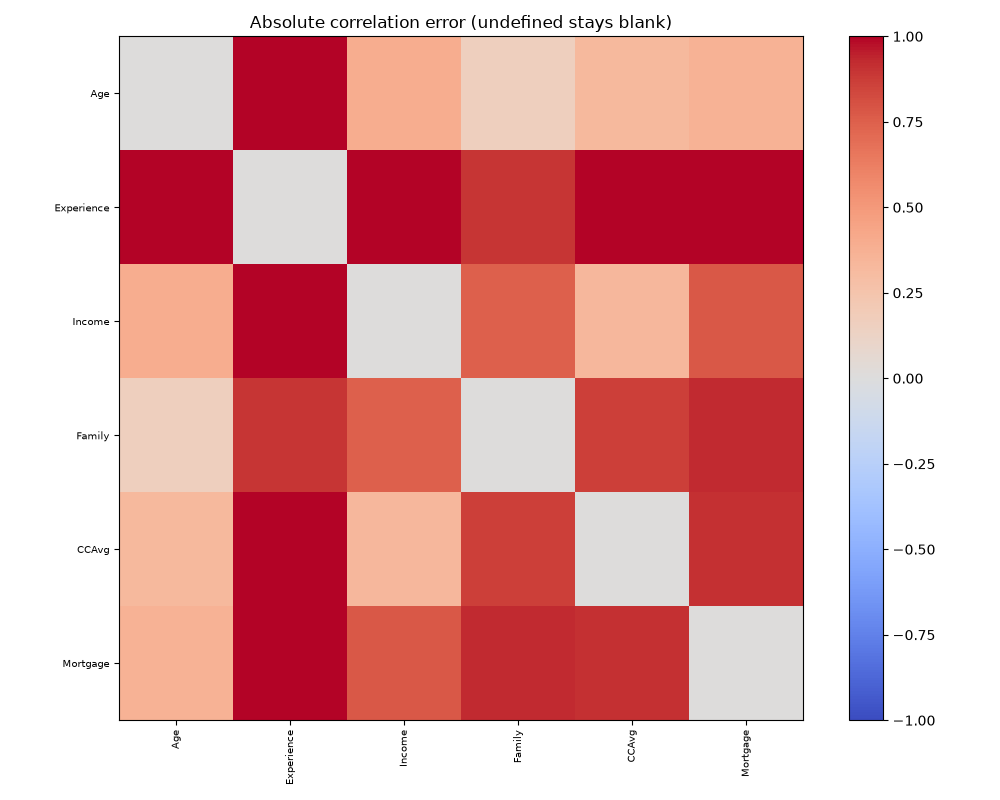

Source data for this figure (header and first rows):
, Age, Experience, Income, Family, CCAvg, Mortgage
Age, 0.0, 1.408, 0.3924, 0.1592, 0.3251, 0.366
Experience, 1.408, 0.0, 1.018, 0.8977, 1.049, 0.9951
Income, 0.3924, 1.018, 0.0, 0.7466, 0.335, 0.7762
Family, 0.1592, 0.8977, 0.7466, 0.0, 0.8595, 0.9243
CCAvg, 0.3251, 1.049, 0.335, 0.8595, 0.0, 0.9107
Mortgage, 0.366, 0.9951, 0.7762, 0.9243, 0.9107, 0.0
